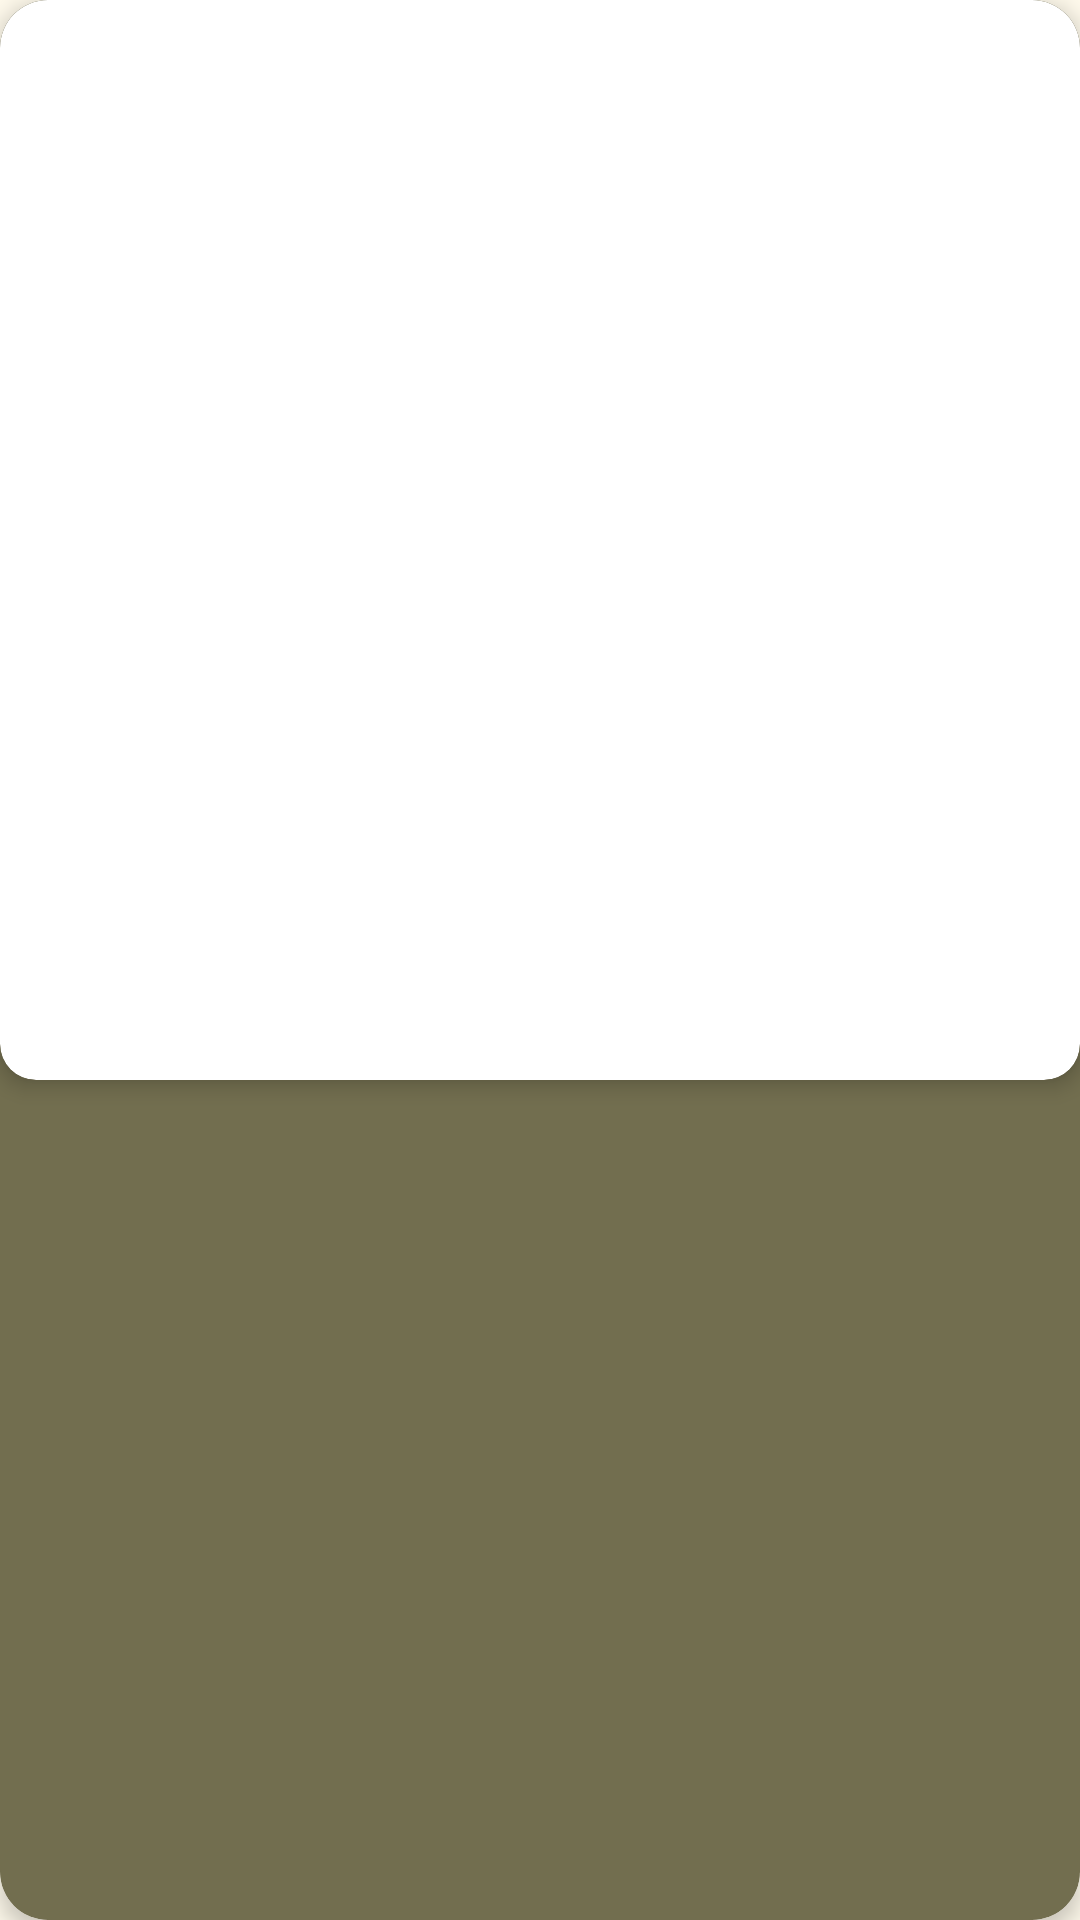

Reconstruct the res/layout file that produces this screen, plus the resources it refers to.
<!-- AndroidManifest.xml: application theme Theme.App06_Materialss -->
<!-- res/layout/recycler_peca.xml -->
<?xml version="1.0" encoding="utf-8"?>
<androidx.cardview.widget.CardView
    xmlns:android="http://schemas.android.com/apk/res/android"
    xmlns:app="http://schemas.android.com/apk/res-auto"
    xmlns:tools="http://schemas.android.com/tools"
    android:layout_width="180dp"
    android:layout_height="wrap_content"
    android:layout_margin="8dp"
    android:clickable="true"
    app:cardBackgroundColor="@color/md_theme_secondaryContainer_mediumContrast"
    android:focusable="true"
    android:foreground="?attr/selectableItemBackgroundBorderless"
    app:cardCornerRadius="16dp"
    app:cardElevation="4dp">

    <androidx.constraintlayout.widget.ConstraintLayout
    android:layout_width="match_parent"
    android:layout_height="wrap_content"
    android:background="@color/md_theme_secondaryContainer_mediumContrast"
    android:paddingBottom="8dp">

        <androidx.cardview.widget.CardView
        android:id="@+id/produto_card_imagem"
        android:layout_width="0dp"
        android:layout_height="0dp"
        app:cardCornerRadius="12dp"
        app:cardElevation="4dp"
        app:layout_constraintDimensionRatio="1:1"
        app:layout_constraintEnd_toEndOf="parent"
        app:layout_constraintStart_toStartOf="parent"
        app:layout_constraintTop_toTopOf="parent">

        <ImageView
            android:id="@+id/recycler_peca_imagem"
            android:layout_width="match_parent"
            android:layout_height="match_parent"
            android:scaleType="centerCrop"
            tools:srcCompat="@tools:sample/backgrounds/scenic" />

        </androidx.cardview.widget.CardView>

        <TextView
            android:id="@+id/recycler_peca_nome"
            android:layout_width="0dp"
            android:layout_height="wrap_content"
            android:layout_marginStart="8dp"
            android:layout_marginTop="2dp"
            android:layout_marginEnd="2dp"
            android:ellipsize="end"
            android:fontFamily="sans-serif-medium"
            android:lineBreakStyle="loose"
            android:maxLines="2"
            android:textColor="@color/md_theme_inversePrimary_mediumContrast"
            android:textFontWeight="400"
            android:textSize="15sp"
            app:layout_constraintEnd_toEndOf="parent"
            app:layout_constraintStart_toStartOf="parent"
            app:layout_constraintTop_toBottomOf="@+id/produto_card_imagem"
            tools:text="Filtro de Óleo Super Longo Modelo Mann-Filter W712/8" />

        <TextView
            android:id="@+id/recycler_peca_preco"
            android:layout_width="wrap_content"
            android:layout_height="wrap_content"
            android:fontFamily="sans-serif-black"
            android:textColor="@color/md_theme_primaryFixed"
            android:textFontWeight="600"
            android:textSize="18sp"
            app:layout_constraintBottom_toBottomOf="parent"
            app:layout_constraintStart_toStartOf="@+id/recycler_peca_nome"
            app:layout_constraintTop_toBottomOf="@+id/recycler_peca_nome"
            tools:text="R$ 55,90" />

    </androidx.constraintlayout.widget.ConstraintLayout>

</androidx.cardview.widget.CardView>
<!-- resources referenced by this layout -->
<resources>
  <color name="md_theme_inversePrimary_mediumContrast">#D1C973</color>
  <color name="md_theme_primaryFixed">#EEE58C</color>
  <color name="md_theme_secondaryContainer_mediumContrast">#726E4F</color>
  <style name="Theme.App06_Materialss" parent="Base.Theme.App06_Materialss" />
  <color name="md_theme_primary">#666014</color>
  <color name="md_theme_onPrimary">#FFFFFF</color>
  <color name="md_theme_primaryContainer">#EEE58C</color>
  <color name="md_theme_onPrimaryContainer">#4D4800</color>
  <color name="md_theme_secondary">#635F41</color>
  <color name="md_theme_onSecondary">#FFFFFF</color>
  <color name="md_theme_secondaryContainer">#E9E4BE</color>
  <color name="md_theme_onSecondaryContainer">#4A482C</color>
  <color name="md_theme_tertiary">#3F6654</color>
  <color name="md_theme_onTertiary">#FFFFFF</color>
  <color name="md_theme_tertiaryContainer">#C1ECD4</color>
  <color name="md_theme_onTertiaryContainer">#274E3D</color>
  <color name="md_theme_error">#BA1A1A</color>
  <color name="md_theme_onError">#FFFFFF</color>
  <color name="md_theme_errorContainer">#FFDAD6</color>
  <color name="md_theme_onErrorContainer">#93000A</color>
  <color name="md_theme_background">#FEF9EB</color>
  <color name="md_theme_onBackground">#1D1C14</color>
  <color name="md_theme_surface">#FEF9EB</color>
  <color name="md_theme_onSurface">#1D1C14</color>
  <color name="md_theme_surfaceVariant">#E7E3D0</color>
  <color name="md_theme_onSurfaceVariant">#49473A</color>
  <color name="md_theme_outline">#7A7768</color>
  <color name="md_theme_outlineVariant">#CBC7B5</color>
  <color name="md_theme_inverseSurface">#323128</color>
  <color name="md_theme_inverseOnSurface">#F5F1E3</color>
  <color name="md_theme_inversePrimary">#D1C973</color>
  <color name="md_theme_onPrimaryFixed">#1F1C00</color>
  <color name="md_theme_primaryFixedDim">#D1C973</color>
  <color name="md_theme_onPrimaryFixedVariant">#4D4800</color>
  <color name="md_theme_secondaryFixed">#E9E4BE</color>
  <color name="md_theme_onSecondaryFixed">#1E1C05</color>
  <color name="md_theme_secondaryFixedDim">#CDC8A3</color>
  <color name="md_theme_onSecondaryFixedVariant">#4A482C</color>
  <color name="md_theme_tertiaryFixed">#C1ECD4</color>
  <color name="md_theme_onTertiaryFixed">#002114</color>
  <color name="md_theme_tertiaryFixedDim">#A6D0B9</color>
  <color name="md_theme_onTertiaryFixedVariant">#274E3D</color>
  <color name="md_theme_surfaceDim">#DEDACD</color>
  <color name="md_theme_surfaceBright">#FEF9EB</color>
  <color name="md_theme_surfaceContainerLowest">#FFFFFF</color>
  <color name="md_theme_surfaceContainerLow">#F8F3E6</color>
  <color name="md_theme_surfaceContainer">#F2EEE0</color>
  <color name="md_theme_surfaceContainerHigh">#EDE8DA</color>
  <color name="md_theme_surfaceContainerHighest">#E7E2D5</color>
</resources>
